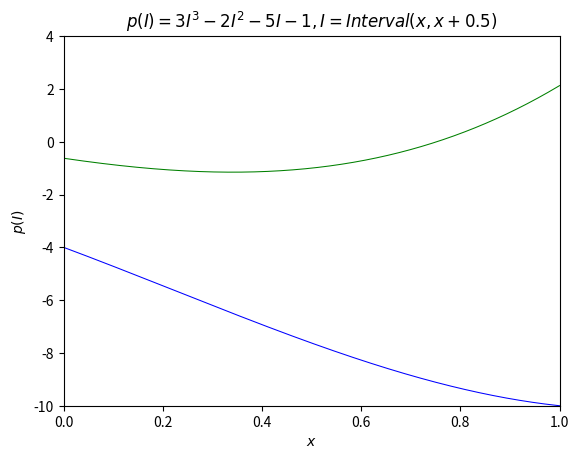

Write the Python code that produced this figure.
from numpy import *
from matplotlib.pyplot import *

class Interval:
    def __init__(self,a, b=None):
        if b is None:
            b = a
        self.a = a
        self.b = b
        self.interval = [a, b]
        #print([a, b]) # This line is commented out as not every computation need this displayed. If many intervals are computed it may cloud the console.
    
    def __add__(self, other):
        if type(other) != Interval:
            return Interval(self.a+other,self.b+other)
        else:
            return Interval(self.a+other.a,self.b+other.b)
        
    def __radd__(self,other):
        return Interval(self.a+other,self.b+other)
     
    def __sub__(self, other):
        if type(other) != Interval:
            return Interval(self.a-other,self.b-other)
        else:
            return Interval(self.a-other.b,self.b-other.a)
        
    def __rsub__(self,other):
        return Interval(other-self.a,other-self.b)
                        
    def __mul__(self, other):
        if type(other) != Interval:
            return Interval(self.a*other,self.b*other)
        else:
            comb = [self.a*other.a,self.a*other.b,self.b*other.a,self.b*other.b]
            return Interval(min(comb),max(comb))
        
    def __rmul__(self, other):
        if type(other) != Interval:
            return Interval(self.a*other,self.b*other)

    def __truediv__(self, other):
        if self.a == 0:
            raise Exception(f"a = 0, can't divide by {self.a}!")
        elif other.b == 0:
            raise Exception(f"d = 0, can't divide by {other.b}!")
        elif self.a/other.a >= (2^63 - 1) or self.a/other.b >= (2^63 - 1) or self.b/other.a >= (2^63 - 1) or self.b/other.b >= (2^63 - 1):
            raise Exception("Interval is infinately large, it does not have a finite limit")
        elif type(other) != Interval:
            return Interval(self.a/other,self.b/other)
        else:
            comb = [self.a/other.a,self.a/other.b,self.b/other.a,self.b/other.b]
            return Interval(min(comb),max(comb))
    
    def __contains__(self,x):
        if x >= self.a and x <= self.b:
            return f"{x} is in the interval {self.interval}"
        else:
            return f"{x} is not in the interval {self.interval}"
    
    def __neg__(self):
        return Interval(-self.a,-self.b)
    
    def __pow__(self,other):
        if (other % 2) == 0:
            if self.a >= 0:
                return Interval(self.a**other,self.b**other)
            elif self.b < 0:
                return Interval(self.b**other,self.a**other)
            else:
                return Interval(0,max(self.a**other,self.b**other))
        else:
            return Interval(self.a**other,self.b**other)


# Creating all of the lists, including the final one, for task 10
xl = linspace(0.,1,1000)
xu = linspace(0.,1,1000) +.5

L = []
for i in range(len(xl)):
    L.append(Interval(xl[i],xu[i]))
    
PL = []
for n in range(len(L)):
    PL.append(3*L[n]**3-2*L[n]**2-5*L[n]-1)
    
yl = []
yu = []
for k in range(len(PL)):
    yl.append(PL[k].a)
    yu.append(PL[k].b)

# Plotting the result for task 10
plot(xl,yl,'b', linewidth=.75)
plot(xl,yu, 'g', linewidth=.75)
xlim(0,1)
ylim(-10,4)
xlabel(r'$x$')
ylabel(r'$p(I)$')
title(r'$p(I) = 3I^{3} - 2I^{2} - 5I - 1, I = Interval(x,x+0.5)$')
show()


    
    
    
    
    
    
    